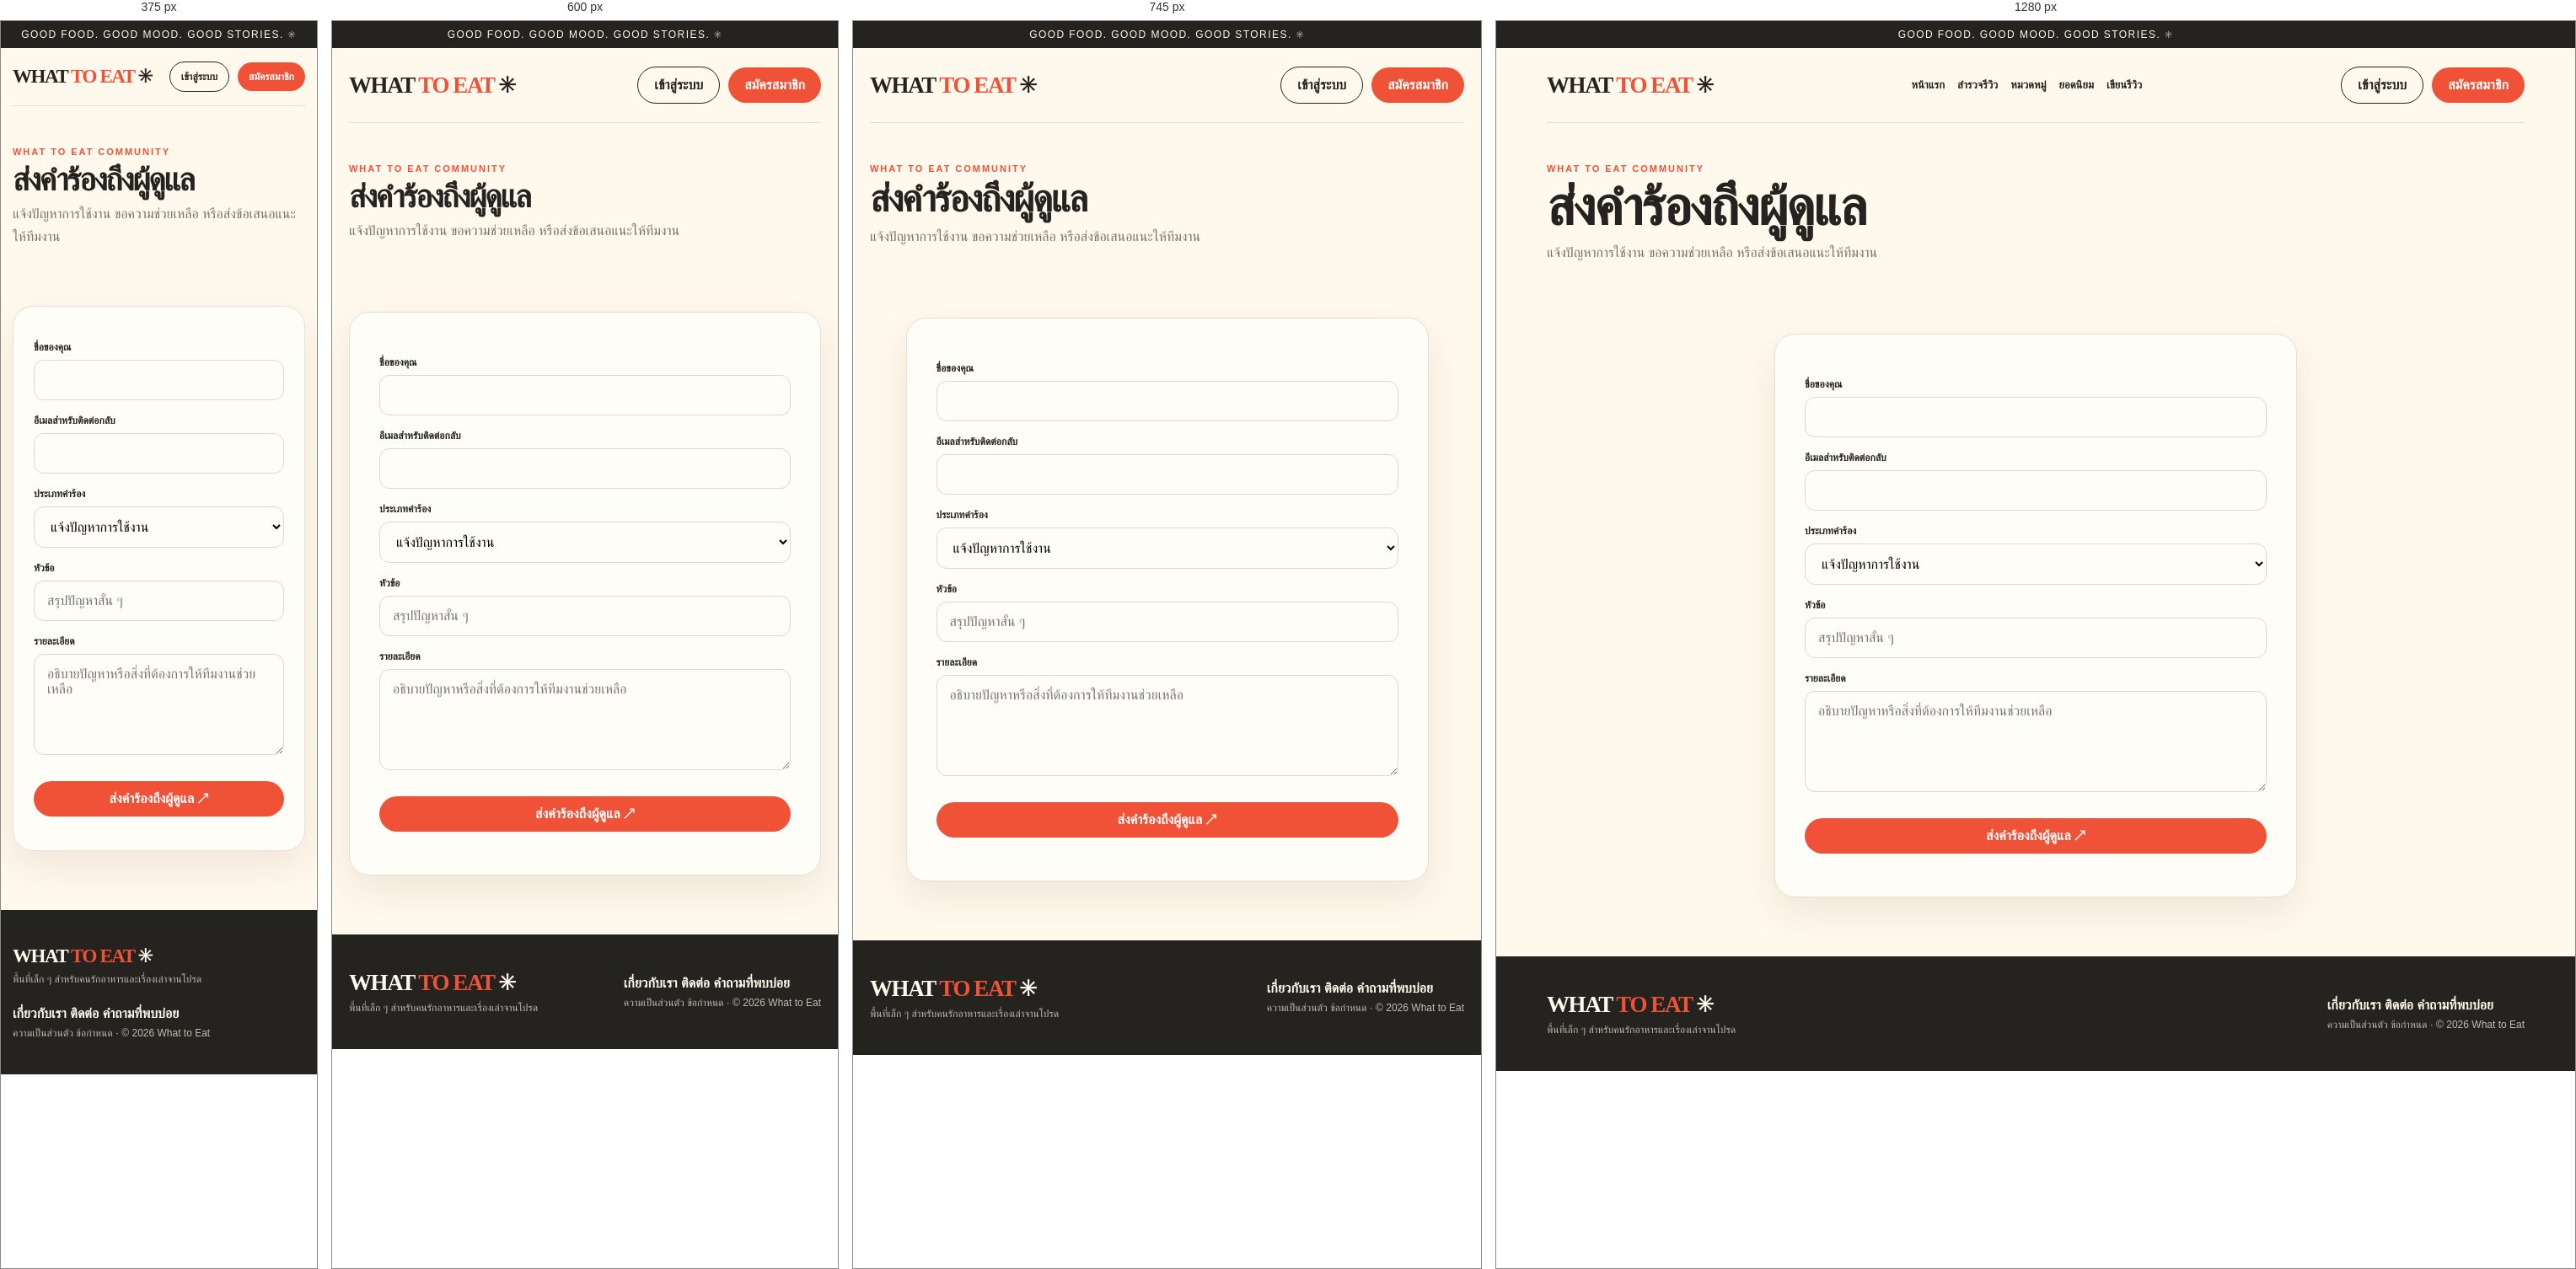
Rendered at 375 px, 600 px, 745 px and 1280 px, left to right.

<!-- file: contact.html -->
<!DOCTYPE html>
<html lang="th">
 <head>
  <meta charset="utf-8"/>
  <meta content="width=device-width, initial-scale=1.0" name="viewport"/>
  <title>
   ติดต่อเรา | What to Eat
  </title>
  <link href="css/style.css" rel="stylesheet"/>
 </head>
 <body>
  <div class="topbar">
   GOOD FOOD. GOOD MOOD. GOOD STORIES. ✳
  </div>
  <header class="container nav">
   <a class="logo" href="index.html">
    WHAT
    <span>
     TO EAT
    </span>
    ✳
   </a>
   <nav class="navlinks">
    <a href="index.html">
     หน้าแรก
    </a>
    <a href="explore.html">
     สำรวจรีวิว
    </a>
    <a href="categories.html">
     หมวดหมู่
    </a>
    <a href="trending.html">
     ยอดนิยม
    </a>
    <a href="write-review.html">
     เขียนรีวิว
    </a>
   </nav>
   <div class="nav-actions" id="nav-actions">
    <a class="btn btn-outline" href="login.html">
     เข้าสู่ระบบ
    </a>
    <a class="btn btn-red" href="register.html">
     สมัครสมาชิก
    </a>
   </div>
  </header>
  <main class="container">
   <section class="page-intro">
    <div class="eyebrow">
     WHAT TO EAT COMMUNITY
    </div>
    <h1>ส่งคำร้องถึงผู้ดูแล</h1>
    <p>
     แจ้งปัญหาการใช้งาน ขอความช่วยเหลือ หรือส่งข้อเสนอแนะให้ทีมงาน
    </p>
   </section>
   <div class="form-wrap">
    <form id="contact-form">
     <div class="form-row">
      <label for="contact-name">ชื่อของคุณ</label>
      <input class="field" id="contact-name" name="name" maxlength="100" autocomplete="name" required/>
     </div>
     <div class="form-row">
      <label for="contact-email">อีเมลสำหรับติดต่อกลับ</label>
      <input class="field" id="contact-email" name="email" maxlength="190" autocomplete="email" required type="email"/>
     </div>
     <div class="form-row">
      <label for="contact-type">ประเภทคำร้อง</label>
      <select class="field" id="contact-type" name="type" required>
       <option value="แจ้งปัญหา">แจ้งปัญหาการใช้งาน</option>
       <option value="ขอความช่วยเหลือ">ขอความช่วยเหลือ</option>
       <option value="เสนอแนะ">เสนอแนะ</option>
       <option value="อื่น ๆ">อื่น ๆ</option>
      </select>
     </div>
     <div class="form-row">
      <label for="contact-subject">หัวข้อ</label>
      <input class="field" id="contact-subject" name="subject" maxlength="150" placeholder="สรุปปัญหาสั้น ๆ" required/>
     </div>
     <div class="form-row">
      <label for="contact-message-body">รายละเอียด</label>
      <textarea class="field" id="contact-message-body" name="message" maxlength="5000" required rows="5" placeholder="อธิบายปัญหาหรือสิ่งที่ต้องการให้ทีมงานช่วยเหลือ"></textarea>
     </div>
     <button class="btn btn-red" type="submit">ส่งคำร้องถึงผู้ดูแล &nearrow;</button>
     <p id="contact-message" role="status" aria-live="polite"></p>
    </form>
   </div>
  </main>
  <footer class="footer">
   <div class="container footer-inner">
    <div>
     <a class="logo" href="index.html">
      WHAT
      <span>
       TO EAT
      </span>
      ✳
     </a>
     <p>
      พื้นที่เล็ก ๆ สำหรับคนรักอาหารและเรื่องเล่าจานโปรด
     </p>
    </div>
    <div>
     <b>
      <a href="about.html">
       เกี่ยวกับเรา
      </a>
      <a href="contact.html">
       ติดต่อ
      </a>
      <a href="faq.html">
       คำถามที่พบบ่อย
      </a>
     </b>
     <p>
      <a href="privacy.html">
       ความเป็นส่วนตัว
      </a>
      <a href="terms.html">
       ข้อกำหนด
      </a>
      &middot; &copy; 2026 What to Eat
     </p>
    </div>
   </div>
  </footer>
  <div class="toast" id="toast">
  </div>
  <script src="https://cdn.jsdelivr.net/npm/axios@1.7.9/dist/axios.min.js">
  </script>
  <script src="js/app.js">
  </script>
  <script src="js/pages.js">
  </script>
 </body>
</html>


/* @media block from css/style.css */
@media(max-width:850px) {
    .navlinks {
        display:none
    }
    .hero {
        grid-template-columns:1fr;
        gap:15px;
        padding-top:42px
    }
    .hero-art {
        height:390px
    }
    .category-row {
        grid-template-columns:repeat(3,1fr)
    }
    .review-grid {
        grid-template-columns:repeat(2,1fr)
    }
    .feature-band,.detail-layout,.auth-shell {
        grid-template-columns:1fr
    }
    .auth-art {
        min-height:300px
    }
    .detail-photo {
        height:350px
    }
}

/* @media block from css/style.css */
@media(max-width:560px) {
    .container {
        width:min(100% - 28px,1160px)
    }
    .nav {
        padding:16px 0
    }
    .logo {
        font-size:23px
    }
    .nav-actions .btn {
        padding:10px 13px;
        font-size:12px
    }
    .hero {
        padding:38px 0
    }
    .display {
        letter-spacing:-2px
    }
    .hero-art {
        height:330px
    }
    .category-row {
        grid-template-columns:repeat(2,1fr)
    }
    .category {
        height:145px
    }
    .review-grid {
        grid-template-columns:1fr
    }
    .section {
        padding:48px 0
    }
    .section-head {
        align-items:start;
        flex-direction:column
    }
    .feature-band {
        padding:26px
    }
    .feature-band h2 {
        font-size:34px
    }
    .feature-pics img {
        height:170px
    }
    .form-wrap {
        padding:24px;
        margin:28px auto
    }
    .footer-inner {
        align-items:start;
        flex-direction:column
    }
    .searchbar {
        flex-direction:column
    }
}

/* @media block from css/style.css */
@media(max-width:850px) {
    .category-expanded {
        grid-template-columns:repeat(2,1fr)
    }
}

/* @media block from css/style.css */
@media (max-width: 640px) { .profile-head { align-items: flex-start; padding: 16px; } .detail-actions { padding: 0; } }